4-way image classification set "data" from GitHub (ronit-singh-snow/vgram-rice-prediction); label vocabulary: broken rice, chintu rice, jeera battis rice, sona masoori rice.

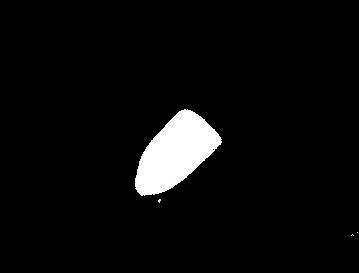
Label: broken rice

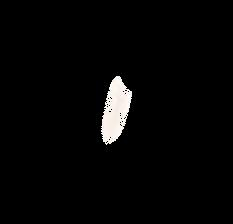
Label: sona masoori rice

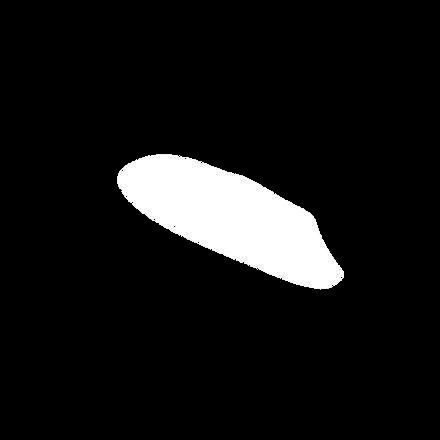
Label: chintu rice

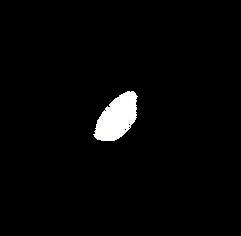
Label: jeera battis rice

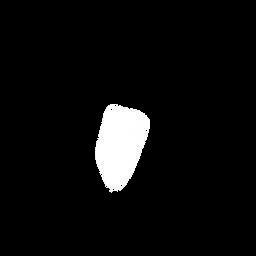
Label: broken rice

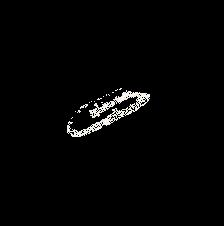
Label: sona masoori rice
